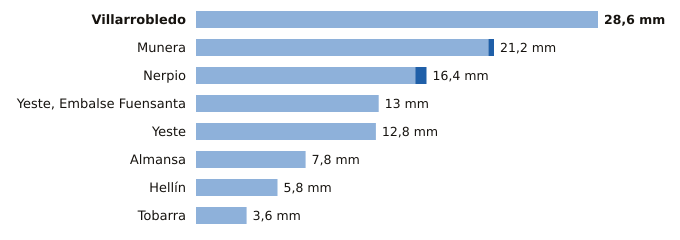

Source data for this figure (header and first rows):
estacion, provincia, indicativo, mm_6_dias_anteriores, mm_hoy, mm_7_dias, horas_de_hoy
Villarrobledo, Albacete, 4091Y, 28.6, 0.0, 28.6, 6
Munera, Albacete, 4096Y, 20.8, 0.4, 21.2, 5
Nerpio, Albacete, 7067Y, 15.6, 0.8, 16.4, 5
Yeste, Embalse Fuensanta, Albacete, 7066Y, 13.0, 0.0, 13.0, 6
Yeste, Albacete, 7072Y, 12.8, 0.0, 12.8, 3
Almansa, Albacete, 8198Y, 7.8, 0.0, 7.8, 4
Hellín, Albacete, 7096B, 5.8, 0.0, 5.8, 6
Tobarra, Albacete, 7103Y, 3.6, 0.0, 3.6, 6
